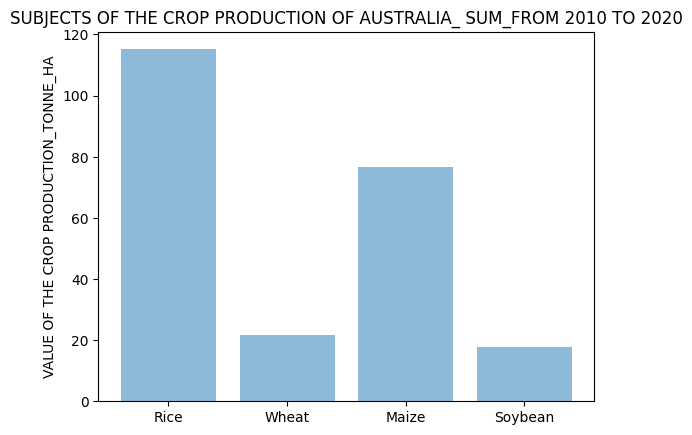

Write the Python code that produced this figure.
#CROP PRODUCTION OF AUSTRALIA_SUM_FROM 2010 TO 2020_per_Tonne_Ha.

import matplotlib.pyplot as plt; plt.rcdefaults()
import numpy as np
import matplotlib.pyplot as plt

SUBJECTS = ('Rice', 'Wheat', 'Maize', 'Soybean')

y_pos = np.arange(len(SUBJECTS))
VALUE = [115.119, 21.644, 76.734, 17.841]

plt.bar(y_pos, VALUE, align='center', alpha=0.5)
plt.xticks(y_pos, SUBJECTS)
plt.ylabel('VALUE OF THE CROP PRODUCTION_TONNE_HA')
plt.title('SUBJECTS OF THE CROP PRODUCTION OF AUSTRALIA_ SUM_FROM 2010 TO 2020')

plt.show()
